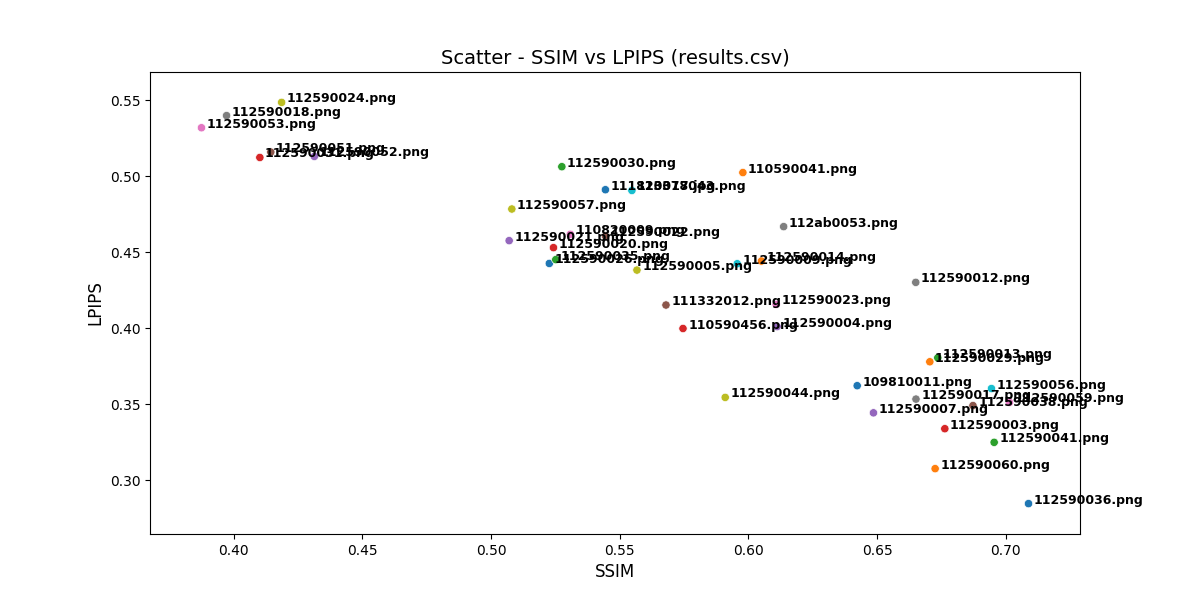

The table this chart was drawn from, first rows:
Student, LPIPS, SSIM
112590036.png, 0.2846, 0.7088
112590060.png, 0.3076, 0.6726
112590041.png, 0.3249, 0.6955
112590003.png, 0.3339, 0.6763
112590007.png, 0.3443, 0.6486
112590038.png, 0.3491, 0.6873
112590059.png, 0.3512, 0.7014
112590017.png, 0.3533, 0.6651
112590044.png, 0.3545, 0.591
112590056.png, 0.3603, 0.6944
109810011.png, 0.3622, 0.6423
112590029.png, 0.3779, 0.6705
112590013.png, 0.3805, 0.6736
110590456.png, 0.3998, 0.5746
112590004.png, 0.401, 0.6112
111332012.png, 0.4153, 0.568
112590023.png, 0.4157, 0.6108
112590012.png, 0.4302, 0.665
112590005.png, 0.4383, 0.5567
112590009.png, 0.4424, 0.5957
112590026.png, 0.4426, 0.5227
112590014.png, 0.4442, 0.6051
112590035.png, 0.4451, 0.5252
112590020.png, 0.453, 0.5243
112590021.png, 0.4576, 0.5071
112590022.png, 0.4607, 0.5445
110820009.png, 0.4618, 0.5308
112ab0053.png, 0.4669, 0.6137
112590057.png, 0.4784, 0.5081
113378043.png, 0.4906, 0.5547
111820017.jpg, 0.4911, 0.5445
110590041.png, 0.5024, 0.5979
112590030.png, 0.5063, 0.5275
112590031.png, 0.5124, 0.4102
112590052.png, 0.5131, 0.4314
112590051.png, 0.5159, 0.4145
112590053.png, 0.5319, 0.3875
112590018.png, 0.5399, 0.3973
112590024.png, 0.5486, 0.4187
